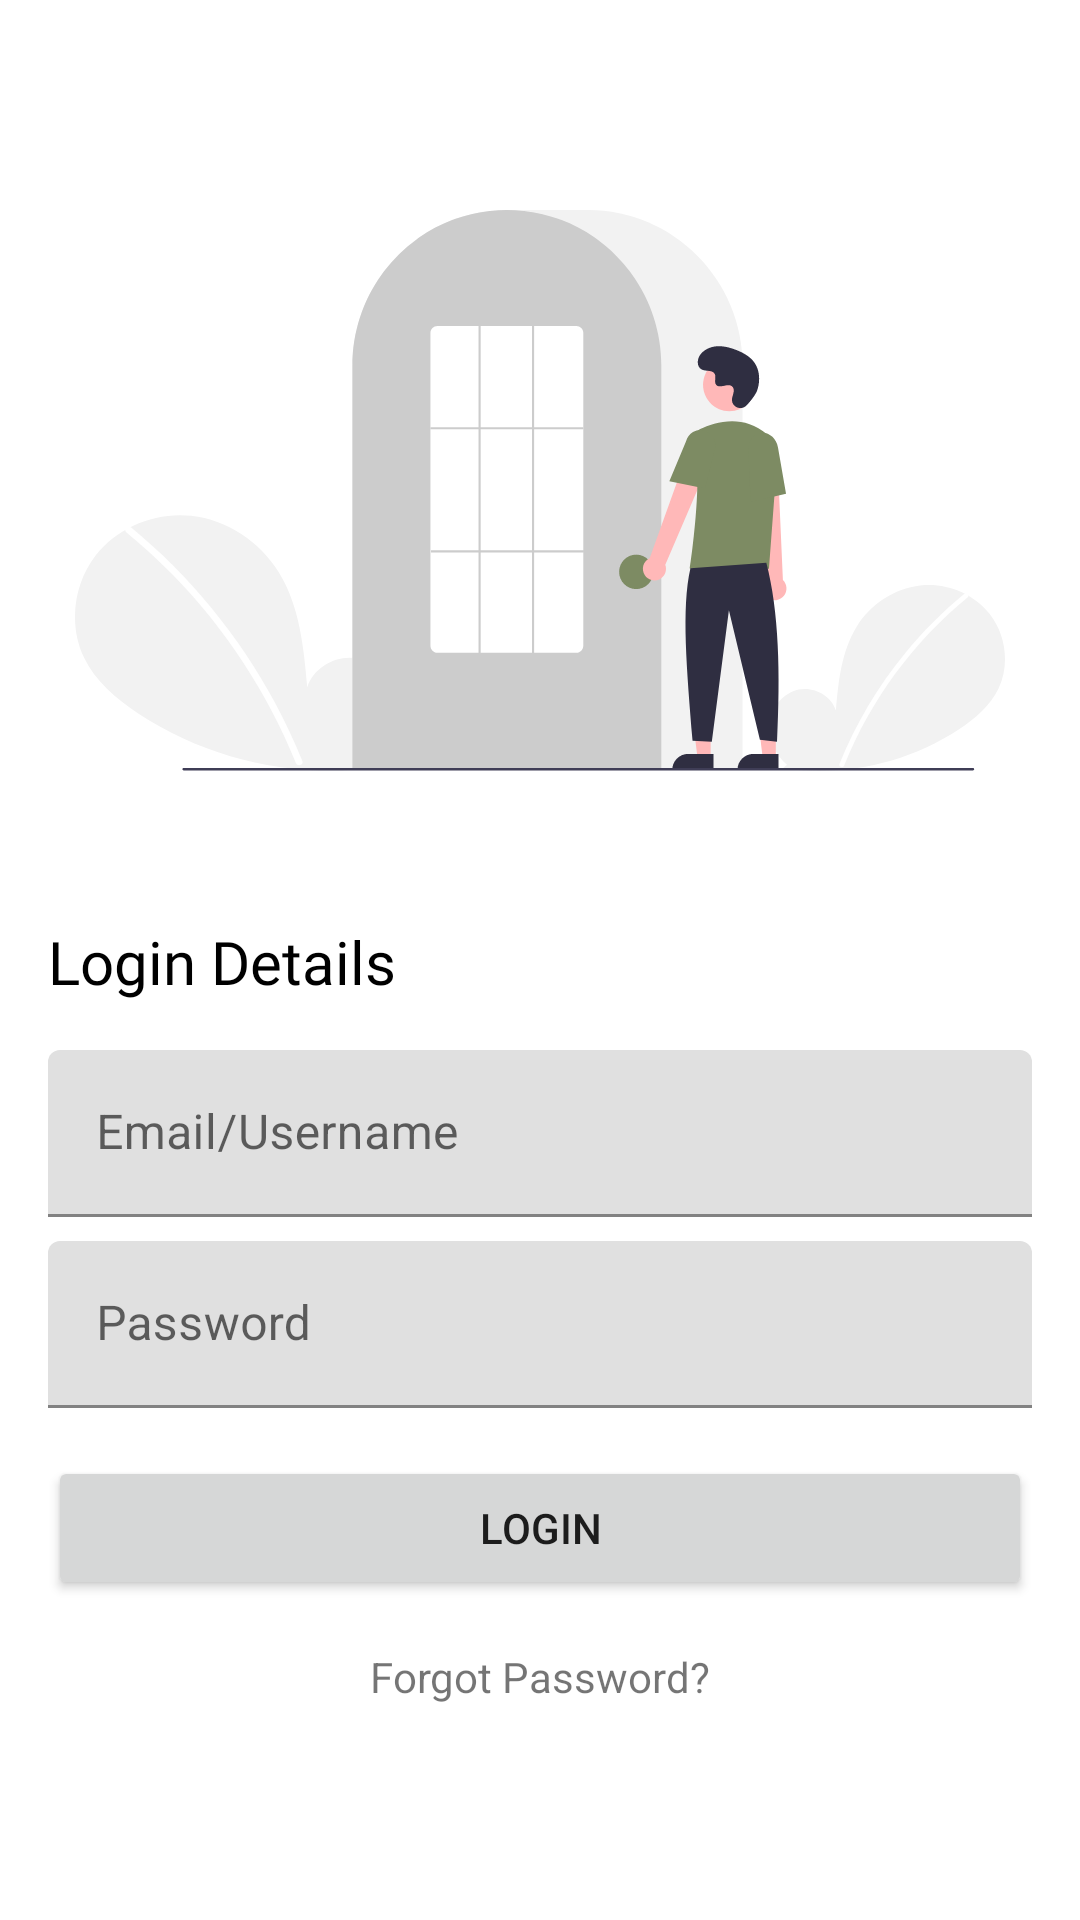

Android layout source for this screen:
<!-- AndroidManifest.xml: application theme Theme.TelMed -->
<!-- res/layout/fragment_login.xml -->
<?xml version="1.0" encoding="utf-8"?>
<ScrollView xmlns:android="http://schemas.android.com/apk/res/android"
    xmlns:app="http://schemas.android.com/apk/res-auto"
    xmlns:tools="http://schemas.android.com/tools"
    android:layout_width="match_parent"
    android:layout_height="match_parent"
    tools:context=".presentation.login.LoginFragment">

    <androidx.constraintlayout.widget.ConstraintLayout
        android:layout_width="match_parent"
        android:layout_height="wrap_content">

        <com.google.android.material.textfield.TextInputLayout
            android:id="@+id/emailEdtTextLayout"
            android:layout_width="0dp"
            android:layout_height="wrap_content"
            android:layout_marginStart="16dp"
            android:layout_marginTop="16dp"
            android:layout_marginEnd="16dp"
            app:layout_constraintEnd_toEndOf="parent"
            app:layout_constraintStart_toStartOf="parent"
            app:layout_constraintTop_toBottomOf="@+id/textView">

            <com.google.android.material.textfield.TextInputEditText
                android:id="@+id/emailEdt"
                android:layout_width="match_parent"
                android:layout_height="match_parent"
                android:ems="10"
                android:hint="Email/Username"
                android:inputType="text" />
        </com.google.android.material.textfield.TextInputLayout>

        <com.google.android.material.textfield.TextInputLayout
            android:id="@+id/passwordLayout"
            android:layout_width="0dp"
            android:layout_height="wrap_content"
            android:layout_marginTop="8dp"
            app:layout_constraintEnd_toEndOf="@+id/emailEdtTextLayout"
            app:layout_constraintStart_toStartOf="@+id/emailEdtTextLayout"
            app:layout_constraintTop_toBottomOf="@+id/emailEdtTextLayout">

            <com.google.android.material.textfield.TextInputEditText
                android:id="@+id/passwordEdt"
                android:layout_width="match_parent"
                android:layout_height="match_parent"
                android:ems="10"
                android:hint="Password"
                android:inputType="textPassword" />
        </com.google.android.material.textfield.TextInputLayout>


        <Button
            android:id="@+id/loginButton"
            android:layout_width="0dp"
            android:layout_height="wrap_content"
            android:layout_marginTop="16dp"
            android:text="Login"
            app:layout_constraintEnd_toEndOf="@+id/passwordLayout"
            app:layout_constraintStart_toStartOf="@+id/passwordLayout"
            app:layout_constraintTop_toBottomOf="@+id/passwordLayout" />

        <ImageView
            android:id="@+id/imageView"
            android:layout_width="0dp"
            android:layout_height="wrap_content"
            android:layout_marginTop="70dp"
            android:src="@drawable/login_page_logo"
            app:layout_constraintEnd_toEndOf="parent"
            app:layout_constraintStart_toStartOf="parent"
            app:layout_constraintTop_toTopOf="parent" />

        <TextView
            android:id="@+id/textView"
            android:layout_width="wrap_content"
            android:layout_height="wrap_content"
            android:layout_marginStart="16dp"
            android:layout_marginTop="50dp"
            android:fontFamily="@font/orienta"
            android:text="Login Details"
            android:textColor="@android:color/black"
            android:textSize="20sp"
            app:layout_constraintStart_toStartOf="parent"
            app:layout_constraintTop_toBottomOf="@+id/imageView" />

        <TextView
            android:id="@+id/textView2"
            android:layout_width="wrap_content"
            android:layout_height="wrap_content"
            android:layout_marginTop="16dp"
            android:text="Forgot Password?"
            app:layout_constraintEnd_toEndOf="@+id/loginButton"
            app:layout_constraintStart_toStartOf="@+id/loginButton"
            app:layout_constraintTop_toBottomOf="@+id/loginButton" />

        <ProgressBar
            android:id="@+id/loginProgressBar"
            style="?android:attr/progressBarStyleHorizontal"
            android:layout_width="0dp"
            android:visibility="gone"
            android:layout_height="wrap_content"
            app:layout_constraintEnd_toEndOf="parent"
            app:layout_constraintStart_toStartOf="parent"
            app:layout_constraintTop_toTopOf="parent" />
    </androidx.constraintlayout.widget.ConstraintLayout>


</ScrollView>
<!-- resources referenced by this layout -->
<resources>
  <!-- drawable login_page_logo: vector/xml drawable (drawable, 8408 chars, omitted) -->
  <style name="Theme.TelMed" parent="Theme.MaterialComponents.DayNight.DarkActionBar">
          
          <item name="colorPrimary">@color/purple_500</item>
          <item name="colorPrimaryVariant">@color/purple_700</item>
          <item name="colorOnPrimary">@color/white</item>
          
          <item name="colorSecondary">@color/teal_200</item>
          <item name="colorSecondaryVariant">@color/teal_700</item>
          <item name="colorOnSecondary">@color/black</item>
          
          <item name="android:statusBarColor" tools:targetApi="l">?attr/colorPrimaryVariant</item>
          
      </style>
  <color name="purple_500">#FF6200EE</color>
  <color name="purple_700">#FF3700B3</color>
  <color name="white">#FFFFFFFF</color>
  <color name="teal_200">#FF03DAC5</color>
  <color name="teal_700">#FF018786</color>
  <color name="black">#FF000000</color>
</resources>
